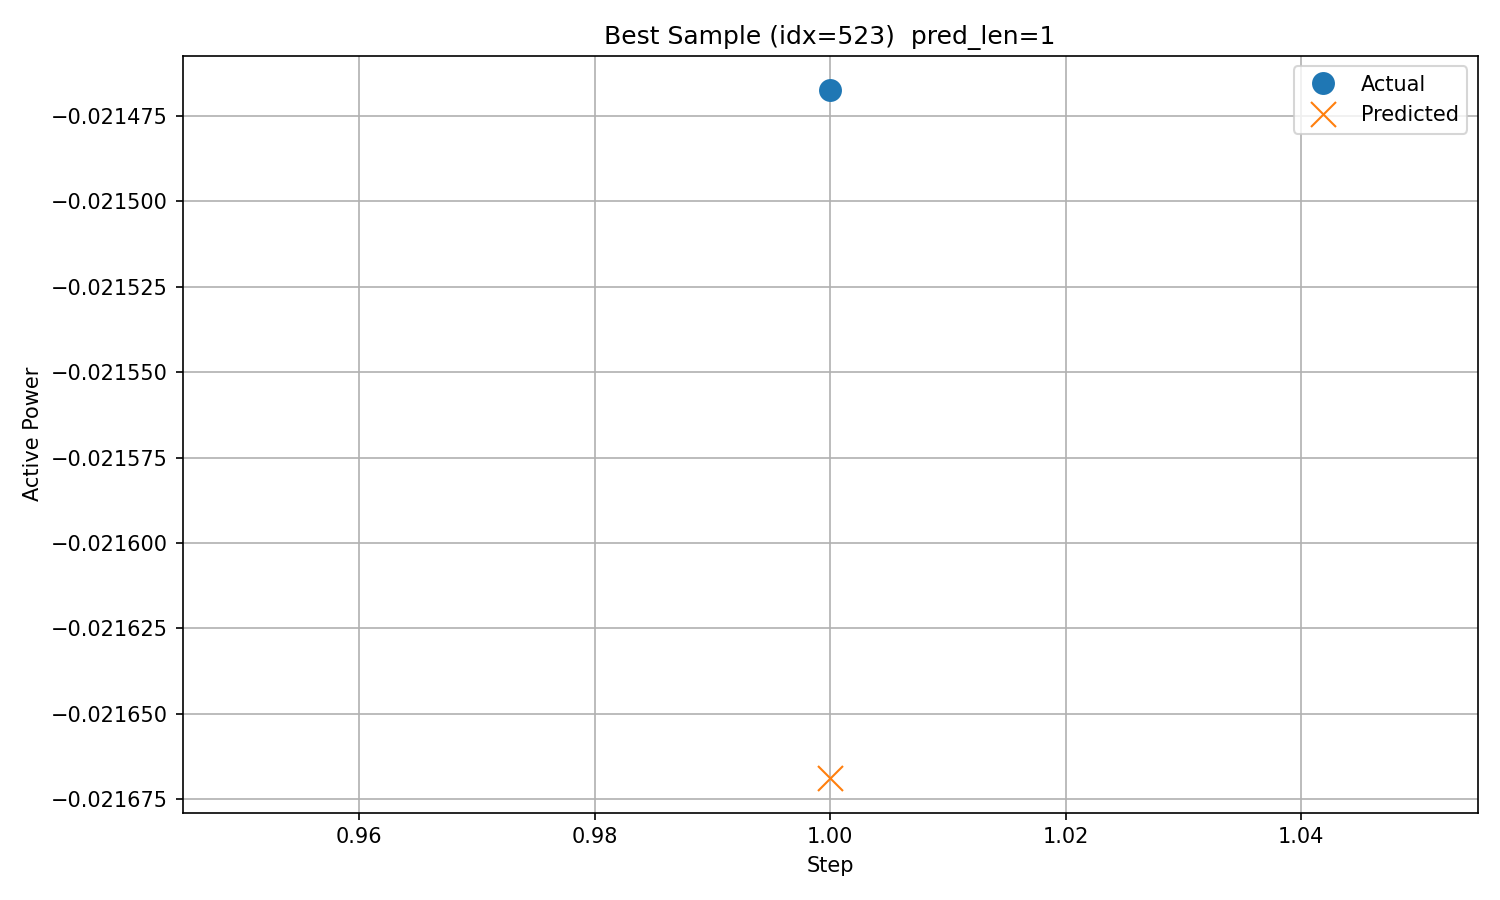

The table this chart was drawn from, first rows:
timestamp, step, actual, predicted
2017/11/12 4:00, 1, -0.02147, -0.02167
